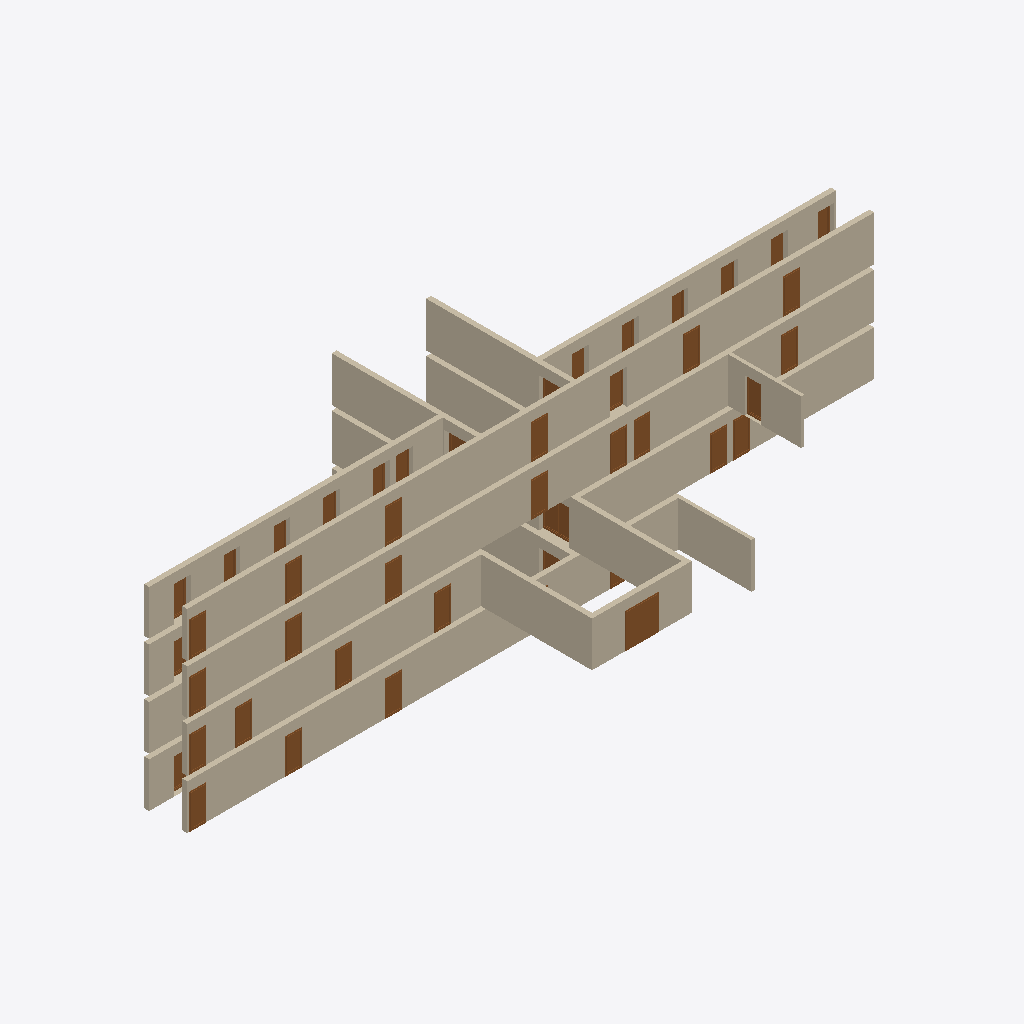
Isometric view of an IFC building model (IFC-SPF (STEP), schema IFC2X3, length unit millimetre), seen from the south-west, elements coloured by IFC class: 44 doors (brown), 20 walls (beige).
Extent 41.4 m × 15.7 m × 11.7 m (x, y, z). Storeys (4): Kellergeschoss at -3.00 m; Erdgeschoss at -0.00 m; 1. Obergeschoss at 3.00 m; 2. Obergeschoss at 6.00 m. Elements (101): 77 IfcDoor, 24 IfcWallStandardCase.

HEADER;
FILE_DESCRIPTION(('IFC2x3 Coordination View'),'2;1');
FILE_NAME('Allplan-2008-Institute-Var-2-IFC.ifc','2008-07-03T15:06:39',(''),(''),'EDM 4.7.065','Allplan [number]:55:48','');
FILE_SCHEMA(('IFC2X3'));
ENDSEC;
DATA;
#5=IFCPROJECT('2LwJnHAe558wD3bCQUIr_G',#4,'Buerogebaeude-Allplan',$,$,$,$,(#11,#33),#40);
#42=IFCSITE('0lEtL2b1bB8gAl9HiywJT_',#4,'Liegenschaft',$,$,#52,$,$,.ELEMENT.,$,$,$,$,$);
#55=IFCBUILDING('1XTLLpCWLB1xYgnfWNi2xi',#4,'Institutsgebaeude Variante 2',$,$,#65,$,$,.ELEMENT.,$,$,$);
#86=IFCBUILDINGSTOREY('1s4Y8_KBb5tOT8z_Ps3tKD',#4,'Kellergeschoss',$,$,#83,$,$,.ELEMENT.,-3000.01);
#115=IFCBUILDINGSTOREY('0$npCzOybE3gXMIu3KDFgx',#4,'Erdgeschoss',$,$,#112,$,$,.ELEMENT.,-0.01);
#143=IFCBUILDINGSTOREY('0$_Aucl6f8axwbJNsWhhSe',#4,'1. Obergeschoss',$,$,#140,$,$,.ELEMENT.,2999.99);
#171=IFCBUILDINGSTOREY('2xFmxk2cv1bhMi9F1Onf1o',#4,'2. Obergeschoss',$,$,#168,$,$,.ELEMENT.,5999.99);
#314208=IFCWALLSTANDARDCASE('2SSiC2mP15sOiObor9WqGb',#4,$,$,$,#314105,#314108,$);
#213983=IFCWALLSTANDARDCASE('1k2DWTMTP49xZffsMHOEfL',#4,$,$,$,#213880,#213883,$);
#5443=IFCWALLSTANDARDCASE('19H9Ciluf1PeVo6femzgtU',#4,$,$,$,#5339,#5342,$);
#117743=IFCWALLSTANDARDCASE('2T5LFNjM98ZBHumC1lGZSL',#4,$,$,$,#117639,#117642,$);
#126060=IFCWALLSTANDARDCASE('3esRxaaxr1J8zbHHWydnjc',#4,$,$,$,#125957,#125960,$);
#281786=IFCWALLSTANDARDCASE('3hOA0AE_1AOf2IYfThzOQZ',#4,$,$,$,#281682,#281685,$);
#294180=IFCWALLSTANDARDCASE('0vuHUlI5fBQvwZN1sz6i2p',#4,$,$,$,#294076,#294079,$);
#278336=IFCWALLSTANDARDCASE('1MnvmOns5FFR7Zv2lQ4kku',#4,$,$,$,#278232,#278235,$);
#85054=IFCWALLSTANDARDCASE('1wpah65_H0AQZmsepgrh2l',#4,$,$,$,#84950,#84953,$);
#88577=IFCWALLSTANDARDCASE('0kieLw52D3mwuBE42IXgLA',#4,$,$,$,#88473,#88476,$);
#275052=IFCWALLSTANDARDCASE('3Rrmgq7PDE28j4u7uXNG_P',#4,$,$,$,#274949,#274952,$);
#130303=IFCWALLSTANDARDCASE('2Oeotzn_L1uOaV7l2$M2lp',#4,$,$,$,#130199,#130202,$);
#45743=IFCWALLSTANDARDCASE('0a8PXes0D1h9Tmiwqz0q7C',#4,$,$,$,#45639,#45642,$);
#178111=IFCWALLSTANDARDCASE('1O$Mefw19EZBxT4LtgFYoN',#4,$,$,$,#178007,#178010,$);
#235769=IFCWALLSTANDARDCASE('04f_yNtIH5Khr97c3Jo0Cz',#4,$,$,$,#235665,#235668,$);
#19093=IFCWALLSTANDARDCASE('1jcRLVUbD2vPQJ8utwLm$6',#4,$,$,$,#18989,#18992,$);
#92099=IFCWALLSTANDARDCASE('2CZerX9YD9iAtXNmJCJF6v',#4,$,$,$,#91995,#91998,$);
#174827=IFCWALLSTANDARDCASE('2Gagj7BlTB08O84ykrNsLK',#4,$,$,$,#174724,#174727,$);
#181561=IFCWALLSTANDARDCASE('2Jcp53B3nFMAr3KHQ7VaiR',#4,$,$,$,#181457,#181460,$);
#22543=IFCWALLSTANDARDCASE('25VgOimyj2fxJ04APXUVBy',#4,$,$,$,#22439,#22442,$);
#132052=IFCDOOR('1ta5UWyjL2zBFOQQRyMmI4',#4,'Drehtuer',$,$,#130960,#132048,$,2100.0,2000.0);
#91646=IFCDOOR('20UQeMlMD6cOJmaZ9WXM2Y',#4,' {TUER} 2 flgl., Umfz., offen',$,$,#88756,#91642,$,2100.0,1800.0);
#226163=IFCDOOR('3__Nc0hd10_RG0JXvByE97',#4,' {TUER} 1 flgl., Umfz., offen',$,$,#224352,#226159,$,2100.0,1000.0);
#228200=IFCDOOR('3F83DEOAv4eRm0AO81ctj4',#4,' {TUER} 1 flgl., Umfz., offen',$,$,#226390,#228196,$,2100.0,1000.0);
#318236=IFCDOOR('0F4KZ6lQvB1xaw8K_bphWi',#4,' {TUER} 1 flgl., Umfz., offen',$,$,#316426,#318232,$,2100.0,1000.0);
#121770=IFCDOOR('0S7g0witH7gPCEgenLARxH',#4,' {TUER} 1 flgl., Umfz., offen',$,$,#119960,#121766,$,2100.0,1000.0);
#125846=IFCDOOR('2QbJhVHuH5KQ0Nyex2U_oN',#4,' {TUER} 1 flgl., Umfz., offen',$,$,#124036,#125842,$,2100.0,1000.0);
#123808=IFCDOOR('2L2EHxC31AGPs8G6GLflRk',#4,' {TUER} 1 flgl., Umfz., offen',$,$,#121998,#123804,$,2100.0,1000.0);
#220049=IFCDOOR('33a7Oa9rn9vugi_$xdcA25',#4,' {TUER} 1 flgl., Umfz., offen',$,$,#218239,#220045,$,2100.0,1000.0);
#11519=IFCDOOR('3IDYuairPCCeMWhMkLbQcU',#4,' {TUER} 1 flgl., Umfz., offen',$,$,#9708,#11515,$,2100.0,1000.0);
#13557=IFCDOOR('146FSU0SbAcPWHYzO7yfaa',#4,' {TUER} 1 flgl., Umfz., offen',$,$,#11746,#13553,$,2100.0,1000.0);
#15594=IFCDOOR('0daFQVD5PFswX4zmiAF9$w',#4,' {TUER} 1 flgl., Umfz., offen',$,$,#13784,#15590,$,2100.0,1000.0);
#119732=IFCDOOR('2DnK5nfH91hubFN$_aSEbp',#4,' {TUER} 1 flgl., Umfz., offen',$,$,#117922,#119728,$,2100.0,1000.0);
#128050=IFCDOOR('3bQokD$Y5E7QGNsQc3NkV8',#4,' {TUER} 1 flgl., Umfz., offen',$,$,#126240,#128046,$,2100.0,1000.0);
#218011=IFCDOOR('2i1dCvelX6kQLqsaog2fGr',#4,' {TUER} 1 flgl., Umfz., offen',$,$,#216201,#218007,$,2100.0,1000.0);
#224125=IFCDOOR('3VrzLKzkX7oxg6BOibG9vX',#4,' {TUER} 1 flgl., Umfz., offen',$,$,#222314,#224121,$,2100.0,1000.0);
#320274=IFCDOOR('0b8Vzm2oXC7vO9ecD8E9rR',#4,' {TUER} 1 flgl., Umfz., offen',$,$,#318464,#320270,$,2100.0,1000.0);
#324350=IFCDOOR('1i_dKE9B555w2lZt2Tfr3g',#4,' {TUER} 1 flgl., Umfz., offen',$,$,#322539,#324346,$,2100.0,1000.0);
#328425=IFCDOOR('0BeiVcHAP7MheZ1THbcb$C',#4,' {TUER} 1 flgl., Umfz., offen',$,$,#326615,#328421,$,2100.0,1000.0);
#222087=IFCDOOR('1h6B6$YEj6DRVpfJpf_Z0h',#4,' {TUER} 1 flgl., Umfz., offen',$,$,#220277,#222083,$,2100.0,1000.0);
#322312=IFCDOOR('3jtF5NALX20vFBoewIZbxc',#4,' {TUER} 1 flgl., Umfz., offen',$,$,#320502,#322308,$,2100.0,1000.0);
#326388=IFCDOOR('3SAWcl3Ob76uFbE68O5vr3',#4,' {TUER} 1 flgl., Umfz., offen',$,$,#324577,#326384,$,2100.0,1000.0);
#130088=IFCDOOR('2PvdS9dpr2uBQ578_rJA45',#4,' {TUER} 1 flgl., Umfz., offen',$,$,#128278,#130084,$,2100.0,1000.0);
#215973=IFCDOOR('16tQ_Nfn9EbBkC_EgXlTn7',#4,' {TUER} 1 flgl., Umfz., offen',$,$,#214163,#215969,$,2100.0,1000.0);
#237758=IFCDOOR('3rpA404BvCzAkSf57UdUMz',#4,' {TUER} 1 flgl., Umfz., offen',$,$,#235948,#237754,$,2100.0,1000.0);
#316198=IFCDOOR('3O3qJeWQ54uxp8iFIqIfoD',#4,' {TUER} 1 flgl., Umfz., offen',$,$,#314388,#316194,$,2100.0,1000.0);
#283776=IFCDOOR('32WTPIBkjAaOCexDwCGiX4',#4,' {TUER} 1 flgl., Umfz., offen',$,$,#281966,#283772,$,2100.0,1000.0);
#289889=IFCDOOR('077IePxv90Kf_rXYp30Bvg',#4,' {TUER} 1 flgl., Umfz., offen',$,$,#288079,#289885,$,2100.0,1000.0);
#293965=IFCDOOR('03sNxsdfz1Y8yIU9L1EtP1',#4,' {TUER} 1 flgl., Umfz., offen',$,$,#292155,#293961,$,2100.0,1000.0);
#300245=IFCDOOR('0sm4rQHLL5sQTaJkM3yUz2',#4,' {TUER} 1 flgl., Umfz., offen',$,$,#298435,#300241,$,2100.0,1000.0);
#287851=IFCDOOR('3Ujf7jCfvBgeQ_dHENkbM0',#4,' {TUER} 1 flgl., Umfz., offen',$,$,#286041,#287847,$,2100.0,1000.0);
#285814=IFCDOOR('034HKPn9f7cQWP1egpY7Iz',#4,' {TUER} 1 flgl., Umfz., offen',$,$,#284003,#285810,$,2100.0,1000.0);
#291927=IFCDOOR('2SICJ6uYv80Rcjlgyr5nro',#4,' {TUER} 1 flgl., Umfz., offen',$,$,#290117,#291923,$,2100.0,1000.0);
#298207=IFCDOOR('3Z8Gi$CTH6OPTNRyhA$5If',#4,' {TUER} 1 flgl., Umfz., offen',$,$,#296397,#298203,$,2100.0,1000.0);
#302283=IFCDOOR('3sHnVCt51EI8dUsvyPd8R_',#4,' {TUER} 1 flgl., Umfz., offen',$,$,#300473,#302279,$,2100.0,1000.0);
#296169=IFCDOOR('1cflCimeDF8Pnfh3acoRpx',#4,' {TUER} 1 flgl., Umfz., offen',$,$,#294359,#296165,$,2100.0,1000.0);
#304321=IFCDOOR('2DWT3exufBJgnKfMwfR4fF',#4,' {TUER} 1 flgl., Umfz., offen',$,$,#302511,#304317,$,2100.0,1000.0);
#306359=IFCDOOR('2jctRPheLCkuTj$Di2E6Xv',#4,' {TUER} 1 flgl., Umfz., offen',$,$,#304549,#306355,$,2100.0,1000.0);
#34722=IFCDOOR('0V1EFMOZb47gfiJkytrFV5',#4,' {TUER} 1 flgl., Umfz., offen',$,$,#32912,#34718,$,2100.0,1000.0);
#193740=IFCDOOR('15Sp_qAMD1fBc1Jn1vAVjC',#4,' {TUER} 1 flgl., Umfz., offen',$,$,#191930,#193736,$,2100.0,1000.0);
#22162=IFCDOOR('1UbApxa_DDZBSUR_Qareat',#4,' {TUER} 2 flgl., Umfz., offen',$,$,#19272,#22158,$,2100.0,1800.0);
#281405=IFCDOOR('1efYf2IoLCqffM535ekONp',#4,' {TUER} 2 flgl., Umfz., offen',$,$,#278516,#281401,$,2100.0,1800.0);
#278121=IFCDOOR('3YgIRKOgLFauedX7yjuk8y',#4,' {TUER} 2 flgl., Umfz., offen',$,$,#275232,#278117,$,2100.0,1800.0);
#7443=IFCDOOR('3gjkjo0QT3fedHMDalZPZZ',#4,' {TUER} 1 flgl., Umfz., offen',$,$,#5623,#7439,$,2100.0,1000.0);
ENDSEC;